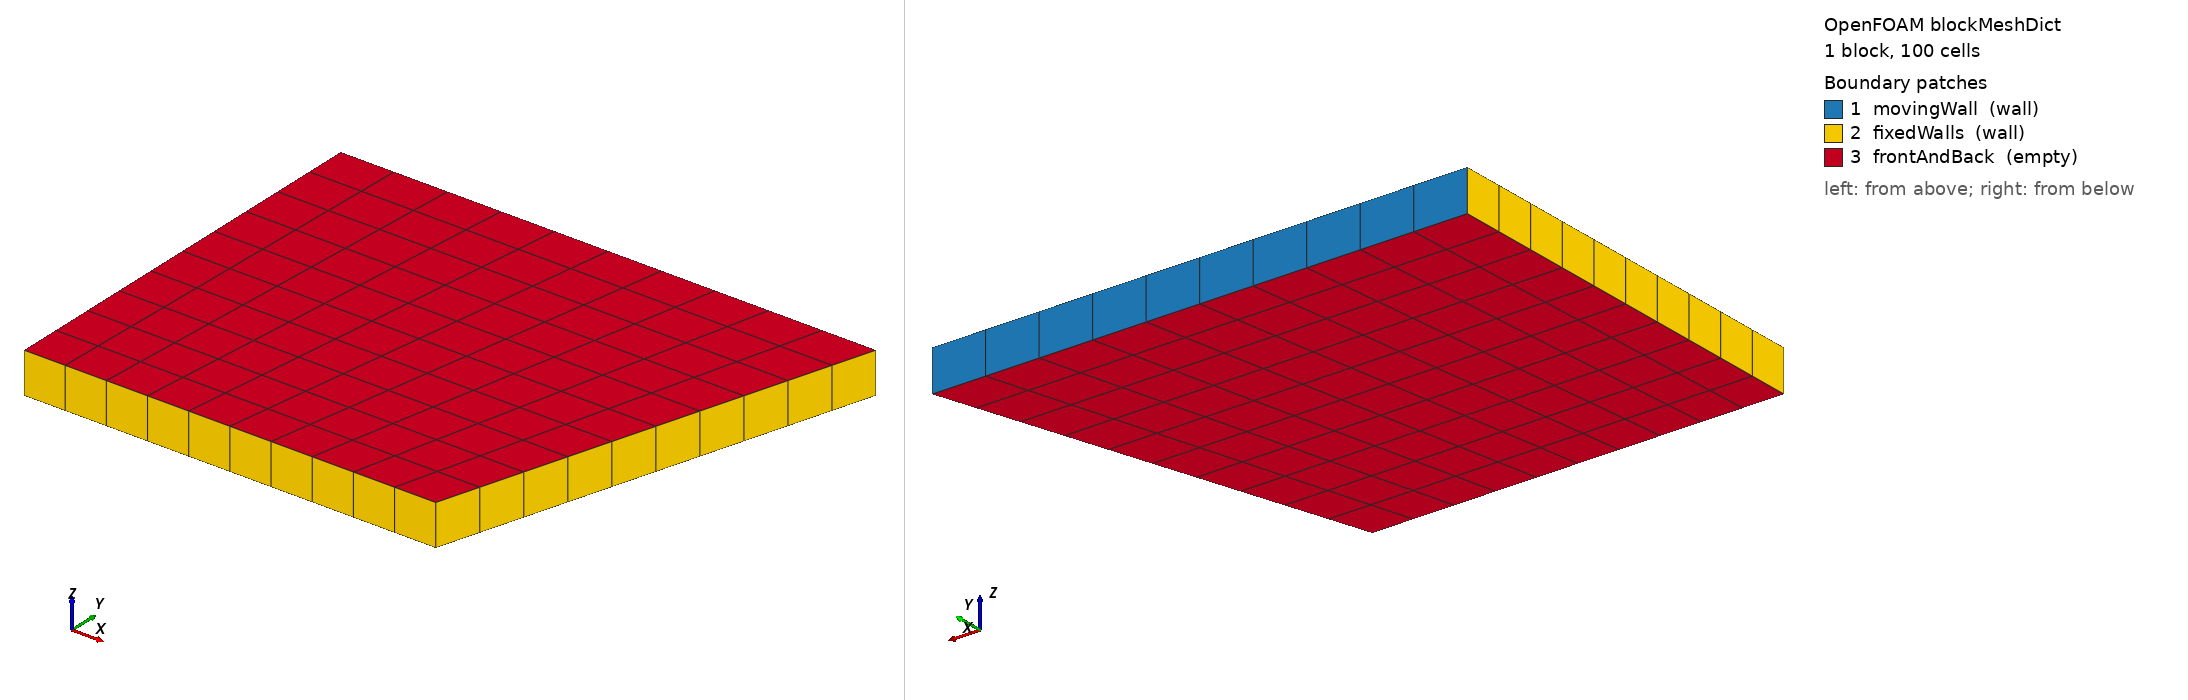

OpenFOAM case: the mesh blockMesh builds from blockMeshDict, 1 block(s), 100 cells. Boundary patches (legend numbers): 1 movingWall (wall), 2 fixedWalls (wall), 3 frontAndBack (empty). Left view from above one corner, right view from below the opposite corner. Boundary conditions: 0 field file(s) under 0/; 0 of 3 drawn patches have an entry in a shipped field file.

=== system/blockMeshDict ===
/*--------------------------------*- C++ -*----------------------------------*\
| =========                 |                                                 |
| \\      /  F ield         | OpenFOAM: The Open Source CFD Toolbox           |
|  \\    /   O peration     | Version:  v2606                                 |
|   \\  /    A nd           | Website:  www.openfoam.com                      |
|    \\/     M anipulation  |                                                 |
\*---------------------------------------------------------------------------*/
FoamFile
{
    version     2.0;
    format      ascii;
    class       dictionary;
    object      blockMeshDict;
}
// * * * * * * * * * * * * * * * * * * * * * * * * * * * * * * * * * * * * * //

scale   0.1;

vertices
(
    (0 0 0)
    (1 0 0)
    (1.3 1 0)
    (0 1 0)
    (0 0 0.1)
    (1 0 0.1)
    (1.3 1 0.1)
    (0 1 0.1)
);

blocks
(
    hex (0 1 2 3 4 5 6 7) (10 10 1) simpleGrading (1 1 1)
);

edges
(
);

boundary
(
    movingWall
    {
        type wall;
        faces
        (
            (3 7 6 2)
        );
    }
    fixedWalls
    {
        type wall;
        faces
        (
            (0 4 7 3)
            (2 6 5 1)
            (1 5 4 0)
        );
    }
    frontAndBack
    {
        type empty;
        faces
        (
            (0 3 2 1)
            (4 5 6 7)
        );
    }
);


// ************************************************************************* //


=== system/controlDict ===
/*--------------------------------*- C++ -*----------------------------------*\
| =========                 |                                                 |
| \\      /  F ield         | OpenFOAM: The Open Source CFD Toolbox           |
|  \\    /   O peration     | Version:  v2606                                 |
|   \\  /    A nd           | Website:  www.openfoam.com                      |
|    \\/     M anipulation  |                                                 |
\*---------------------------------------------------------------------------*/
FoamFile
{
    version     2.0;
    format      ascii;
    class       dictionary;
    object      controlDict;
}
// * * * * * * * * * * * * * * * * * * * * * * * * * * * * * * * * * * * * * //

application     icoFoam;

startFrom       startTime;

startTime       0;

stopAt          endTime;

endTime         0.02;

deltaT          0.005;

writeControl    timeStep;

writeInterval   2;

purgeWrite      0;

writeFormat     ascii;

writePrecision  6;

writeCompression off;

timeFormat      general;

timePrecision   6;

runTimeModifiable true;


functions
{
    residuals
    {
        type            solverInfo;
        libs            (utilityFunctionObjects);
        fields          (p);
        writeResidualFields true;
        writeControl    writeTime;
    }
    blendAll
    {
        type            stabilityBlendingFactor;
        libs            (fieldFunctionObjects);
        field           U;
        result          UBlendingFactor;
        tolerance       0.001;
        log             true;

        switchNonOrtho      true;
        nonOrthogonality    nonOrthoAngle;
        maxNonOrthogonality 5;
        minNonOrthogonality 15;

        switchGradCc        true;
        maxGradCc           1;
        minGradCc           3;

        switchResiduals     true;
        maxResidual         5;
        residual            initialResidual:p;
        P                   1.5;
        I                   0.1;
        D                   0.5;

        switchFaceWeight    true;
        maxFaceWeight       0.4;
        minFaceWeight       0.45;

        switchSkewness      true;
        maxSkewness         0.1;
        minSkewness         0.3;

        switchCo            true;
        U                   U;
        Co1                 0.05;
        Co2                 0.3;
        writeControl        writeTime;
    }
}

// ************************************************************************* //
